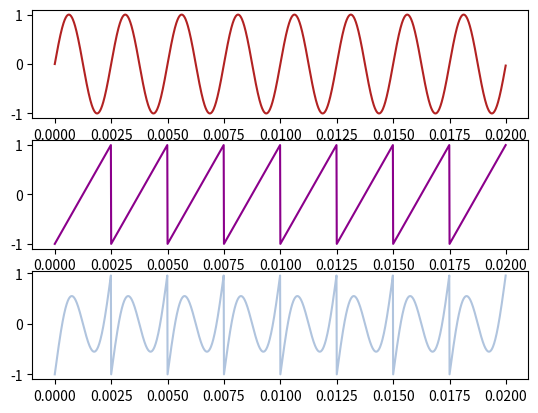

Here is the Python script that generated this plot:
import numpy as np
import matplotlib.pyplot as plt

f = 400
N = 1600
fs = 80000
a = 1

n = np.arange(N)
t = n / fs
x = a * np.sin(2 * np.pi * f * t)
s = 2 * (f * t - np.floor(f * t)) - 1

fig, axs = plt.subplots(3)

axs[0].plot(t, x, color="firebrick")
axs[1].plot(t, s, color="darkmagenta")
axs[2].plot(t, s+x, color="lightsteelblue")


plt.show()
